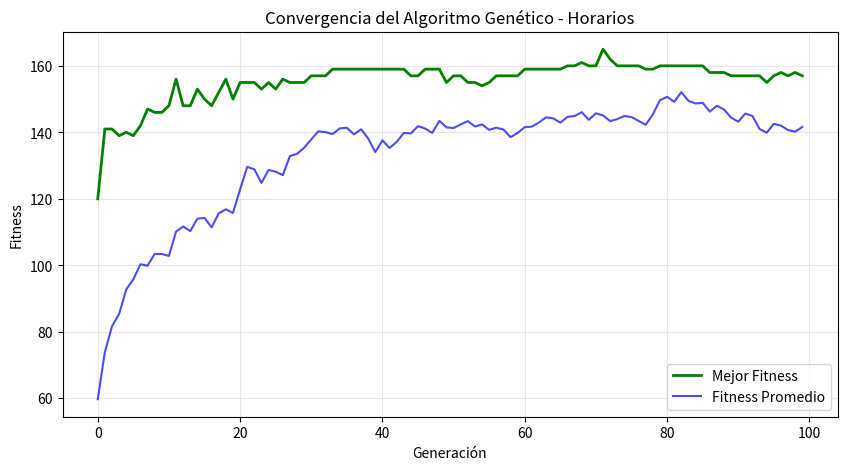

Python code for this plot:
# tercer_punto_horarios.py
import random
import numpy as np
import matplotlib.pyplot as plt

class ScheduleOptimizer:
    def __init__(self):
        self.teachers = ["ProfA", "ProfB", "ProfC", "ProfD"]
        self.subjects = ["Matemáticas", "Ciencias", "Historia", "Arte"]
        self.groups = ["Grupo1", "Grupo2", "Grupo3"]
        self.time_slots = ["Lun-9:00", "Lun-11:00", "Mar-9:00", "Mar-11:00", 
                          "Mie-9:00", "Mie-11:00"]
        
        # Preferencias de profesores (profesor: [horarios preferidos])
        self.teacher_preferences = {
            "ProfA": ["Lun-9:00", "Mar-9:00"],
            "ProfB": ["Mar-11:00", "Mie-11:00"],
            "ProfC": ["Lun-11:00", "Mie-9:00"],
            "ProfD": ["Mar-9:00", "Mie-11:00"]
        }
        
        # Materias preferidas en ciertos horarios
        self.subject_preferences = {
            "Matemáticas": ["Lun-9:00", "Mar-9:00"],
            "Ciencias": ["Mar-11:00", "Mie-11:00"],
            "Historia": ["Lun-11:00"],
            "Arte": ["Mie-9:00"]
        }
    
    def create_schedule(self):
        """Crea un horario aleatorio"""
        schedule = []
        for time in self.time_slots:
            for group in self.groups:
                teacher = random.choice(self.teachers)
                subject = random.choice(self.subjects)
                schedule.append((time, group, teacher, subject))
        return schedule
    
    def evaluate_schedule(self, schedule):
        """Evalúa el horario basado en restricciones"""
        score = 100  # Puntuación inicial
        
        # Restricción 1: No superposición de profesores en mismo horario
        teacher_time_conflicts = 0
        for time in self.time_slots:
            teachers_in_time = [entry[2] for entry in schedule if entry[0] == time]
            if len(teachers_in_time) != len(set(teachers_in_time)):
                teacher_time_conflicts += 1
        
        score -= teacher_time_conflicts * 20
        
        # Restricción 2: No superposición de grupos en mismo horario
        group_time_conflicts = 0
        for time in self.time_slots:
            groups_in_time = [entry[1] for entry in schedule if entry[0] == time]
            if len(groups_in_time) != len(set(groups_in_time)):
                group_time_conflicts += 1
        
        score -= group_time_conflicts * 30
        
        # Restricción 3: Preferencias de horarios para profesores
        preference_score = 0
        for entry in schedule:
            time, teacher, subject = entry[0], entry[2], entry[3]
            if time in self.teacher_preferences.get(teacher, []):
                preference_score += 5
            if time in self.subject_preferences.get(subject, []):
                preference_score += 3
        
        score += preference_score
        
        # Restricción 4: Distribución balanceada de materias por grupo
        for group in self.groups:
            group_classes = [entry for entry in schedule if entry[1] == group]
            subject_count = {}
            for entry in group_classes:
                subject_count[entry[3]] = subject_count.get(entry[3], 0) + 1
            
            # Penalizar si hay mucha variación en la distribución
            if subject_count:
                max_count = max(subject_count.values())
                min_count = min(subject_count.values())
                score -= (max_count - min_count) * 2
        
        return max(score, 0)  # No permitir puntuaciones negativas
    
    def genetic_algorithm(self, population_size=50, generations=100, mutation_rate=0.1):
        """Algoritmo genético para optimizar horarios"""
        population = [self.create_schedule() for _ in range(population_size)]
        best_fitness_history = []
        avg_fitness_history = []
        
        print("Iniciando algoritmo genético para optimización de horarios...")
        print(f"Población: {population_size}, Generaciones: {generations}")
        print(f"Tasa de mutación: {mutation_rate}")
        
        for generation in range(generations):
            # Evaluar fitness
            fitness_scores = [self.evaluate_schedule(schedule) for schedule in population]
            
            # Guardar estadísticas
            best_fitness = max(fitness_scores)
            avg_fitness = np.mean(fitness_scores)
            best_fitness_history.append(best_fitness)
            avg_fitness_history.append(avg_fitness)
            
            # Selección por ruleta
            selected = []
            total_fitness = sum(fitness_scores)
            if total_fitness > 0:
                probabilities = [f/total_fitness for f in fitness_scores]
                selected = random.choices(population, weights=probabilities, k=population_size)
            else:
                selected = population.copy()
            
            # Cruzamiento (cruce de un punto)
            next_generation = []
            for i in range(0, population_size, 2):
                if i + 1 < population_size:
                    parent1, parent2 = selected[i], selected[i+1]
                    crossover_point = random.randint(1, len(parent1)-1)
                    child1 = parent1[:crossover_point] + parent2[crossover_point:]
                    child2 = parent2[:crossover_point] + parent1[crossover_point:]
                    next_generation.extend([child1, child2])
                else:
                    next_generation.append(selected[i])
            
            # Mutación
            for i in range(len(next_generation)):
                if random.random() < mutation_rate:
                    # Mutar cambiando profesor y materia de una clase aleatoria
                    idx = random.randint(0, len(next_generation[i])-1)
                    time, group, _, _ = next_generation[i][idx]
                    new_teacher = random.choice(self.teachers)
                    new_subject = random.choice(self.subjects)
                    next_generation[i][idx] = (time, group, new_teacher, new_subject)
            
            population = next_generation
            
            # Elitismo: mantener el mejor individuo
            best_schedule = population[np.argmax(fitness_scores)]
            population[0] = best_schedule
            
            if generation % 20 == 0:
                print(f"Generación {generation}: Mejor fitness = {best_fitness}")
        
        # Encontrar el mejor horario
        fitness_scores = [self.evaluate_schedule(schedule) for schedule in population]
        best_schedule = population[np.argmax(fitness_scores)]
        best_fitness = max(fitness_scores)
        
        return best_schedule, best_fitness, best_fitness_history, avg_fitness_history
    
    def print_schedule(self, schedule, title="Horario Optimizado"):
        """Imprime el horario de forma organizada"""
        print(f"\n{title}")
        print("=" * 60)
        
        for group in self.groups:
            print(f"\n{group}:")
            print("-" * 40)
            group_classes = [entry for entry in schedule if entry[1] == group]
            group_classes.sort(key=lambda x: self.time_slots.index(x[0]))
            
            for time in self.time_slots:
                classes_at_time = [entry for entry in group_classes if entry[0] == time]
                if classes_at_time:
                    for class_entry in classes_at_time:
                        print(f"  {time}: {class_entry[3]} - {class_entry[2]}")
                else:
                    print(f"  {time}: Libre")
    
    def plot_convergence(self, best_history, avg_history):
        """Grafica la convergencia del algoritmo"""
        plt.figure(figsize=(10, 5))
        plt.plot(best_history, 'g-', linewidth=2, label='Mejor Fitness')
        plt.plot(avg_history, 'b-', alpha=0.7, label='Fitness Promedio')
        plt.xlabel('Generación')
        plt.ylabel('Fitness')
        plt.title('Convergencia del Algoritmo Genético - Horarios')
        plt.legend()
        plt.grid(True, alpha=0.3)
        plt.show()

def experimentar_tasas_mutacion_horarios():
    """Experimenta con diferentes tasas de mutación para horarios"""
    tasas_mutacion = [0.05, 0.1, 0.2, 0.3]
    resultados = []
    
    optimizer = ScheduleOptimizer()
    
    for tasa in tasas_mutacion:
        print(f"\n--- Experimentando con tasa de mutación: {tasa} ---")
        best_schedule, best_fitness, best_history, avg_history = optimizer.genetic_algorithm(
            generations=50, mutation_rate=tasa
        )
        resultados.append((tasa, best_fitness))
        
        print(f"Tasa: {tasa}, Mejor fitness: {best_fitness}")
    
    # Mostrar comparación
    print("\n=== COMPARACIÓN DE TASAS DE MUTACIÓN ===")
    for tasa, fitness in resultados:
        print(f"Tasa {tasa}: Fitness = {fitness}")

if __name__ == "__main__":
    print("=== OPTIMIZACIÓN DE HORARIOS ESCOLARES ===")
    
    optimizer = ScheduleOptimizer()
    
    # Horario inicial aleatorio
    print("\nGenerando horario inicial aleatorio...")
    initial_schedule = optimizer.create_schedule()
    initial_fitness = optimizer.evaluate_schedule(initial_schedule)
    print(f"Fitness del horario inicial: {initial_fitness}")
    
    # Optimizar con algoritmo genético
    print("\nOptimizando horario con algoritmo genético...")
    best_schedule, best_fitness, best_history, avg_history = optimizer.genetic_algorithm(
        generations=100, mutation_rate=0.1
    )
    
    print(f"\n=== RESULTADOS FINALES ===")
    print(f"Fitness del horario optimizado: {best_fitness}")
    print(f"Mejora: {best_fitness - initial_fitness} puntos")
    
    # Mostrar horarios
    optimizer.print_schedule(initial_schedule, "Horario Inicial (Aleatorio)")
    optimizer.print_schedule(best_schedule, "Horario Optimizado")
    
    # Graficar convergencia
    optimizer.plot_convergence(best_history, avg_history)
    
    # Experimentar con diferentes tasas de mutación
    print("\n=== EXPERIMENTACIÓN CON TASAS DE MUTACIÓN ===")
    experimentar_tasas_mutacion_horarios()